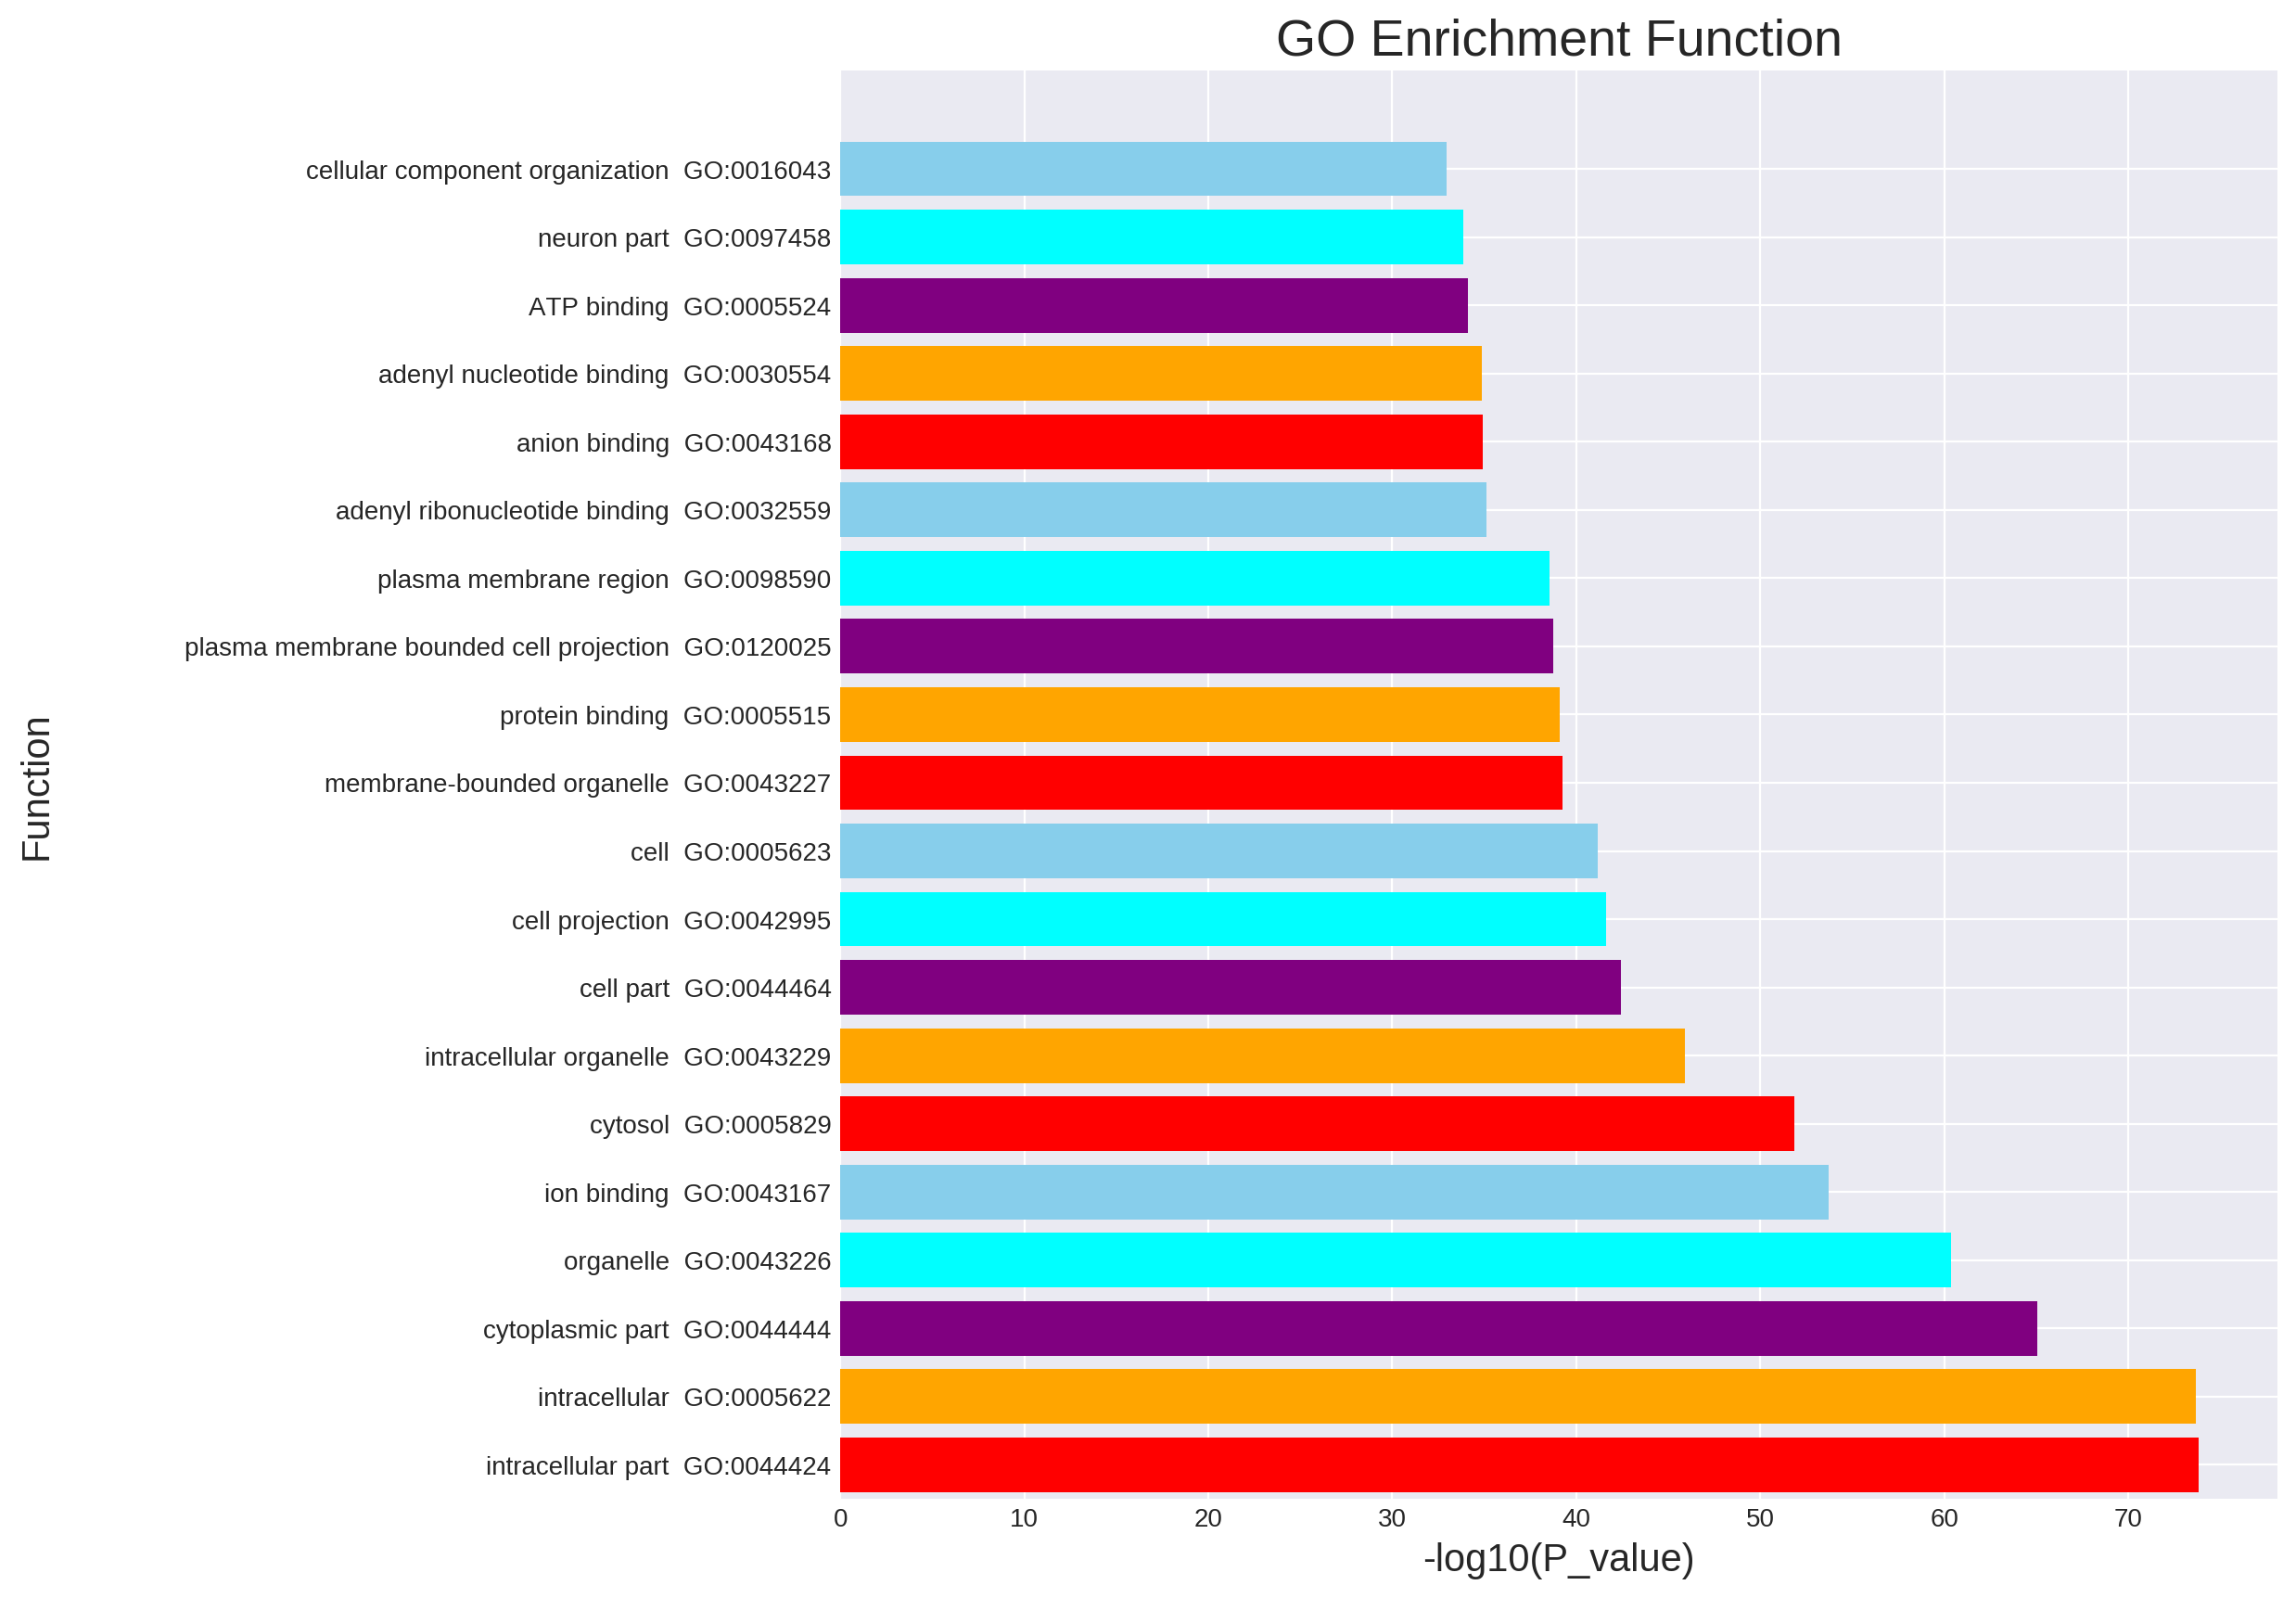

The data file committed next to this chart (first rows):
source, native, name, p_value, significant, description, term_size, query_size, intersection_size, effective_domain_size, precision, recall, query, parents
GO:CC, GO:0005737, cytoplasm, 3.915798446749314e-75, True, "All of the contents of a cell excluding…, 11620, 10070, 6830, 18842, 0.6783, 0.5878, query_1, ['GO:0044424']
GO:CC, GO:0044424, intracellular part, 1.4569947925962077e-74, True, "Any constituent part of the living cont…, 14552, 10070, 8310, 18842, 0.8252, 0.5711, query_1, ['GO:0044464', 'GO:0005622']
GO:CC, GO:0005622, intracellular, 2.1153240419329976e-74, True, "The living contents of a cell; the matt…, 14596, 10070, 8331, 18842, 0.8273, 0.5708, query_1, ['GO:0044464']
GO:CC, GO:0044444, cytoplasmic part, 8.38676175738065e-66, True, "Any constituent part of the cytoplasm, …, 9760, 10070, 5812, 18842, 0.5772, 0.5955, query_1, ['GO:0044424', 'GO:0005737']
GO:CC, GO:0043226, organelle, 4.2895753059579846e-61, True, "Organized structure of distinctive morp…, 13667, 10070, 7818, 18842, 0.7764, 0.572, query_1, ['GO:0005575']
GO:MF, GO:0043167, ion binding, 1.8416992822311835e-54, True, "Interacting selectively and non-covalen…, 6276, 9902, 3938, 18098, 0.3977, 0.6275, query_1, ['GO:0005488']
GO:CC, GO:0005829, cytosol, 1.371286372771303e-52, True, "The part of the cytoplasm that does not…, 5086, 10070, 3190, 18842, 0.3168, 0.6272, query_1, ['GO:0044444']
GO:CC, GO:0043229, intracellular organelle, 1.2326913161293253e-46, True, "Organized structure of distinctive morp…, 12818, 10070, 7320, 18842, 0.7269, 0.5711, query_1, ['GO:0043226', 'GO:0044424']
GO:CC, GO:0044464, cell part, 3.5320934363019333e-43, True, "Any constituent part of a cell, the bas…, 17004, 10070, 9375, 18842, 0.931, 0.5513, query_1, ['GO:0005575', 'GO:0005623']
GO:CC, GO:0042995, cell projection, 2.429552361924869e-42, True, "A prolongation or process extending fro…, 2216, 10070, 1490, 18842, 0.148, 0.6724, query_1, ['GO:0044464']
GO:CC, GO:0005623, cell, 6.60540104495815e-42, True, "The basic structural and functional uni…, 17069, 10070, 9401, 18842, 0.9336, 0.5508, query_1, ['GO:0005575']
GO:CC, GO:0043227, membrane-bounded organelle, 5.5280780621286556e-40, True, "Organized structure of distinctive morp…, 12536, 10070, 7140, 18842, 0.709, 0.5696, query_1, ['GO:0043226']
GO:MF, GO:0005515, protein binding, 7.555563458498386e-40, True, "Interacting selectively and non-covalen…, 12715, 9902, 7374, 18098, 0.7447, 0.5799, query_1, ['GO:0005488']
GO:CC, GO:0120025, plasma membrane bounded cell projection, 1.7625972909981106e-39, True, "A prolongation or process extending fro…, 2144, 10070, 1437, 18842, 0.1427, 0.6702, query_1, ['GO:0042995']
GO:CC, GO:0098590, plasma membrane region, 2.9029922165913967e-39, True, "A membrane that is a (regional) part of…, 1197, 10070, 861, 18842, 0.0855, 0.7193, query_1, ['GO:0044459', 'GO:0016020']
GO:MF, GO:0032559, adenyl ribonucleotide binding, 7.863499975128765e-36, True, "Interacting selectively and non-covalen…, 1556, 9902, 1090, 18098, 0.1101, 0.7005, query_1, ['GO:0032555', 'GO:0030554']
GO:MF, GO:0043168, anion binding, 1.227100879267719e-35, True, "Interacting selectively and non-covalen…, 2820, 9902, 1853, 18098, 0.1871, 0.6571, query_1, ['GO:0043167']
GO:MF, GO:0030554, adenyl nucleotide binding, 1.40110961818927e-35, True, "Interacting selectively and non-covalen…, 1567, 9902, 1096, 18098, 0.1107, 0.6994, query_1, ['GO:0017076']
GO:MF, GO:0005524, ATP binding, 7.313461183401828e-35, True, "Interacting selectively and non-covalen…, 1498, 9902, 1051, 18098, 0.1061, 0.7016, query_1, ['GO:0008144', 'GO:0032559', 'GO:0035639…
GO:CC, GO:0097458, neuron part, 1.3212477751015059e-34, True, "Any constituent part of a neuron, the b…, 1771, 10070, 1197, 18842, 0.1189, 0.6759, query_1, ['GO:0044464']
GO:BP, GO:0016043, cellular component organization, 1.1264310952002209e-33, True, "A process that results in the assembly,…, 6454, 9637, 3889, 17847, 0.4035, 0.6026, query_1, ['GO:0009987', 'GO:0071840']
GO:CC, GO:0044422, organelle part, 7.597952671035455e-32, True, "Any constituent part of an organelle, a…, 10009, 10070, 5765, 18842, 0.5725, 0.576, query_1, ['GO:0005575', 'GO:0043226']
GO:CC, GO:0045202, synapse, 1.0746580929502465e-31, True, "The junction between a nerve fiber of o…, 1206, 10070, 845, 18842, 0.08391, 0.7007, query_1, ['GO:0005575']
GO:BP, GO:0071840, cellular component organization or bioge…, 1.1065939504170116e-31, True, "A process that results in the biosynthe…, 6636, 9637, 3978, 17847, 0.4128, 0.5995, query_1, ['GO:0008150']
GO:MF, GO:0032553, ribonucleotide binding, 2.2982163964693575e-29, True, "Interacting selectively and non-covalen…, 1926, 9902, 1293, 18098, 0.1306, 0.6713, query_1, ['GO:0097367', 'GO:0000166']
GO:MF, GO:1901265, nucleoside phosphate binding, 4.439310038299649e-29, True, "Interacting selectively and non-covalen…, 2161, 9902, 1433, 18098, 0.1447, 0.6631, query_1, ['GO:0097159', 'GO:1901363']
GO:MF, GO:0000166, nucleotide binding, 5.545376287390567e-29, True, "Interacting selectively and non-covalen…, 2160, 9902, 1432, 18098, 0.1446, 0.663, query_1, ['GO:1901265', 'GO:0036094']
GO:MF, GO:0046872, metal ion binding, 1.0021660135278896e-28, True, "Interacting selectively and non-covalen…, 4214, 9902, 2632, 18098, 0.2658, 0.6246, query_1, ['GO:0043169']
GO:MF, GO:0043169, cation binding, 1.4993519070287415e-28, True, "Interacting selectively and non-covalen…, 4308, 9902, 2685, 18098, 0.2712, 0.6233, query_1, ['GO:0043167']
GO:MF, GO:0008144, drug binding, 2.5378464301094742e-28, True, "Interacting selectively and non-covalen…, 1754, 9902, 1185, 18098, 0.1197, 0.6756, query_1, ['GO:0005488']
GO:MF, GO:0017076, purine nucleotide binding, 2.64003575788285e-28, True, "Interacting selectively and non-covalen…, 1923, 9902, 1287, 18098, 0.13, 0.6693, query_1, ['GO:0000166']
GO:MF, GO:0032555, purine ribonucleotide binding, 2.913724595920715e-28, True, "Interacting selectively and non-covalen…, 1910, 9902, 1279, 18098, 0.1292, 0.6696, query_1, ['GO:0017076', 'GO:0032553']
GO:CC, GO:0044446, intracellular organelle part, 4.36715046693849e-28, True, "A constituent part of an intracellular …, 9699, 10070, 5575, 18842, 0.5536, 0.5748, query_1, ['GO:0043229', 'GO:0044424', 'GO:0044422…
GO:MF, GO:0035639, purine ribonucleoside triphosphate bindi…, 1.4979029319124927e-27, True, "Interacting selectively and non-covalen…, 1845, 9902, 1237, 18098, 0.1249, 0.6705, query_1, ['GO:0043168', 'GO:1901265']
GO:MF, GO:0097367, carbohydrate derivative binding, 1.665730325460469e-27, True, "Interacting selectively and non-covalen…, 2256, 9902, 1483, 18098, 0.1498, 0.6574, query_1, ['GO:0005488']
GO:BP, GO:0120036, plasma membrane bounded cell projection …, 5.597267230507201e-26, True, "A process that is carried out at the ce…, 1523, 9637, 1028, 17847, 0.1067, 0.675, query_1, ['GO:0030030']
GO:CC, GO:0044463, cell projection part, 7.754437966050345e-26, True, "Any constituent part of a cell projecti…, 1488, 10070, 996, 18842, 0.09891, 0.6694, query_1, ['GO:0044464', 'GO:0042995']
GO:CC, GO:0120038, plasma membrane bounded cell projection …, 7.754437966050345e-26, True, "Any constituent part of a plasma membra…, 1488, 10070, 996, 18842, 0.09891, 0.6694, query_1, ['GO:0120025', 'GO:0044463']
GO:MF, GO:0003824, catalytic activity, 1.0176675651517921e-25, True, "Catalysis of a biochemical reaction at …, 5840, 9902, 3538, 18098, 0.3573, 0.6058, query_1, ['GO:0003674']
GO:BP, GO:0032989, cellular component morphogenesis, 1.9780560117607236e-25, True, "The process in which cellular structure…, 1156, 9637, 803, 17847, 0.08332, 0.6946, query_1, ['GO:0009653', 'GO:0016043', 'GO:0048869…
GO:CC, GO:0043231, intracellular membrane-bounded organelle, 3.534962349773105e-25, True, "Organized structure of distinctive morp…, 11036, 10070, 6264, 18842, 0.622, 0.5676, query_1, ['GO:0043229', 'GO:0043227']
GO:CC, GO:0030054, cell junction, 1.3490381381439602e-24, True, "A cellular component that forms a speci…, 1312, 10070, 886, 18842, 0.08798, 0.6753, query_1, ['GO:0005575']
GO:MF, GO:0036094, small molecule binding, 1.6086897125934832e-24, True, "Interacting selectively and non-covalen…, 2553, 9902, 1645, 18098, 0.1661, 0.6443, query_1, ['GO:0005488']
GO:CC, GO:0043005, neuron projection, 1.755208174658189e-24, True, "A prolongation or process extending fro…, 1336, 10070, 900, 18842, 0.08937, 0.6737, query_1, ['GO:0120025', 'GO:0097458']
GO:BP, GO:0030030, cell projection organization, 5.171028404914095e-24, True, "A process that is carried out at the ce…, 1562, 9637, 1044, 17847, 0.1083, 0.6684, query_1, ['GO:0016043']
GO:CC, GO:0044456, synapse part, 2.4014513758229898e-23, True, "Any constituent part of a synapse, the …, 971, 10070, 675, 18842, 0.06703, 0.6952, query_1, ['GO:0005575', 'GO:0045202']
GO:CC, GO:0012505, endomembrane system, 4.3794974400064985e-23, True, "A collection of membranous structures i…, 4490, 10070, 2702, 18842, 0.2683, 0.6018, query_1, ['GO:0044464']
GO:BP, GO:0000902, cell morphogenesis, 5.2305172283775325e-23, True, "The developmental process in which the …, 1050, 9637, 730, 17847, 0.07575, 0.6952, query_1, ['GO:0032989']
GO:BP, GO:0048468, cell development, 6.523989428029466e-21, True, "The process whose specific outcome is t…, 2196, 9637, 1405, 17847, 0.1458, 0.6398, query_1, ['GO:0048869', 'GO:0048856', 'GO:0030154…
GO:BP, GO:0006996, organelle organization, 1.869563120605962e-20, True, "A process that is carried out at the ce…, 3920, 9637, 2391, 17847, 0.2481, 0.6099, query_1, ['GO:0016043']
GO:CC, GO:0098794, postsynapse, 2.675681438493429e-20, True, "The part of a synapse that is part of t…, 624, 10070, 451, 18842, 0.04479, 0.7228, query_1, ['GO:0044464', 'GO:0044456']
GO:BP, GO:0065008, regulation of biological quality, 3.047859380970283e-20, True, "Any process that modulates a qualitativ…, 4103, 9637, 2493, 17847, 0.2587, 0.6076, query_1, ['GO:0065007']
GO:BP, GO:0051128, regulation of cellular component organiz…, 1.3048218427732253e-19, True, "Any process that modulates the frequenc…, 2488, 9637, 1568, 17847, 0.1627, 0.6302, query_1, ['GO:0050794', 'GO:0016043']
GO:BP, GO:0044237, cellular metabolic process, 1.565765162156305e-19, True, "The chemical reactions and pathways by …, 10785, 9637, 6142, 17847, 0.6373, 0.5695, query_1, ['GO:0008152', 'GO:0009987']
GO:BP, GO:0051179, localization, 4.687264598568614e-19, True, "Any process in which a cell, a substanc…, 6824, 9637, 3997, 17847, 0.4148, 0.5857, query_1, ['GO:0008150']
GO:CC, GO:0097060, synaptic membrane, 5.648738316305987e-19, True, "A specialized area of membrane on eithe…, 439, 10070, 330, 18842, 0.03277, 0.7517, query_1, ['GO:0098590', 'GO:0044456']
GO:CC, GO:0005654, nucleoplasm, 8.466892163272993e-19, True, "That part of the nuclear content other …, 3553, 10070, 2150, 18842, 0.2135, 0.6051, query_1, ['GO:0031981', 'GO:0044428']
GO:CC, GO:0005856, cytoskeleton, 1.6972812544955062e-18, True, "Any of the various filamentous elements…, 2221, 10070, 1392, 18842, 0.1382, 0.6267, query_1, ['GO:0043232']
GO:MF, GO:0019899, enzyme binding, 2.0904691256986534e-18, True, "Interacting selectively and non-covalen…, 2228, 9902, 1423, 18098, 0.1437, 0.6387, query_1, ['GO:0005515']
GO:BP, GO:0009653, anatomical structure morphogenesis, 5.4499830472586324e-18, True, "The process in which anatomical structu…, 2764, 9637, 1718, 17847, 0.1783, 0.6216, query_1, ['GO:0032502', 'GO:0048856']
... 608 more rows
